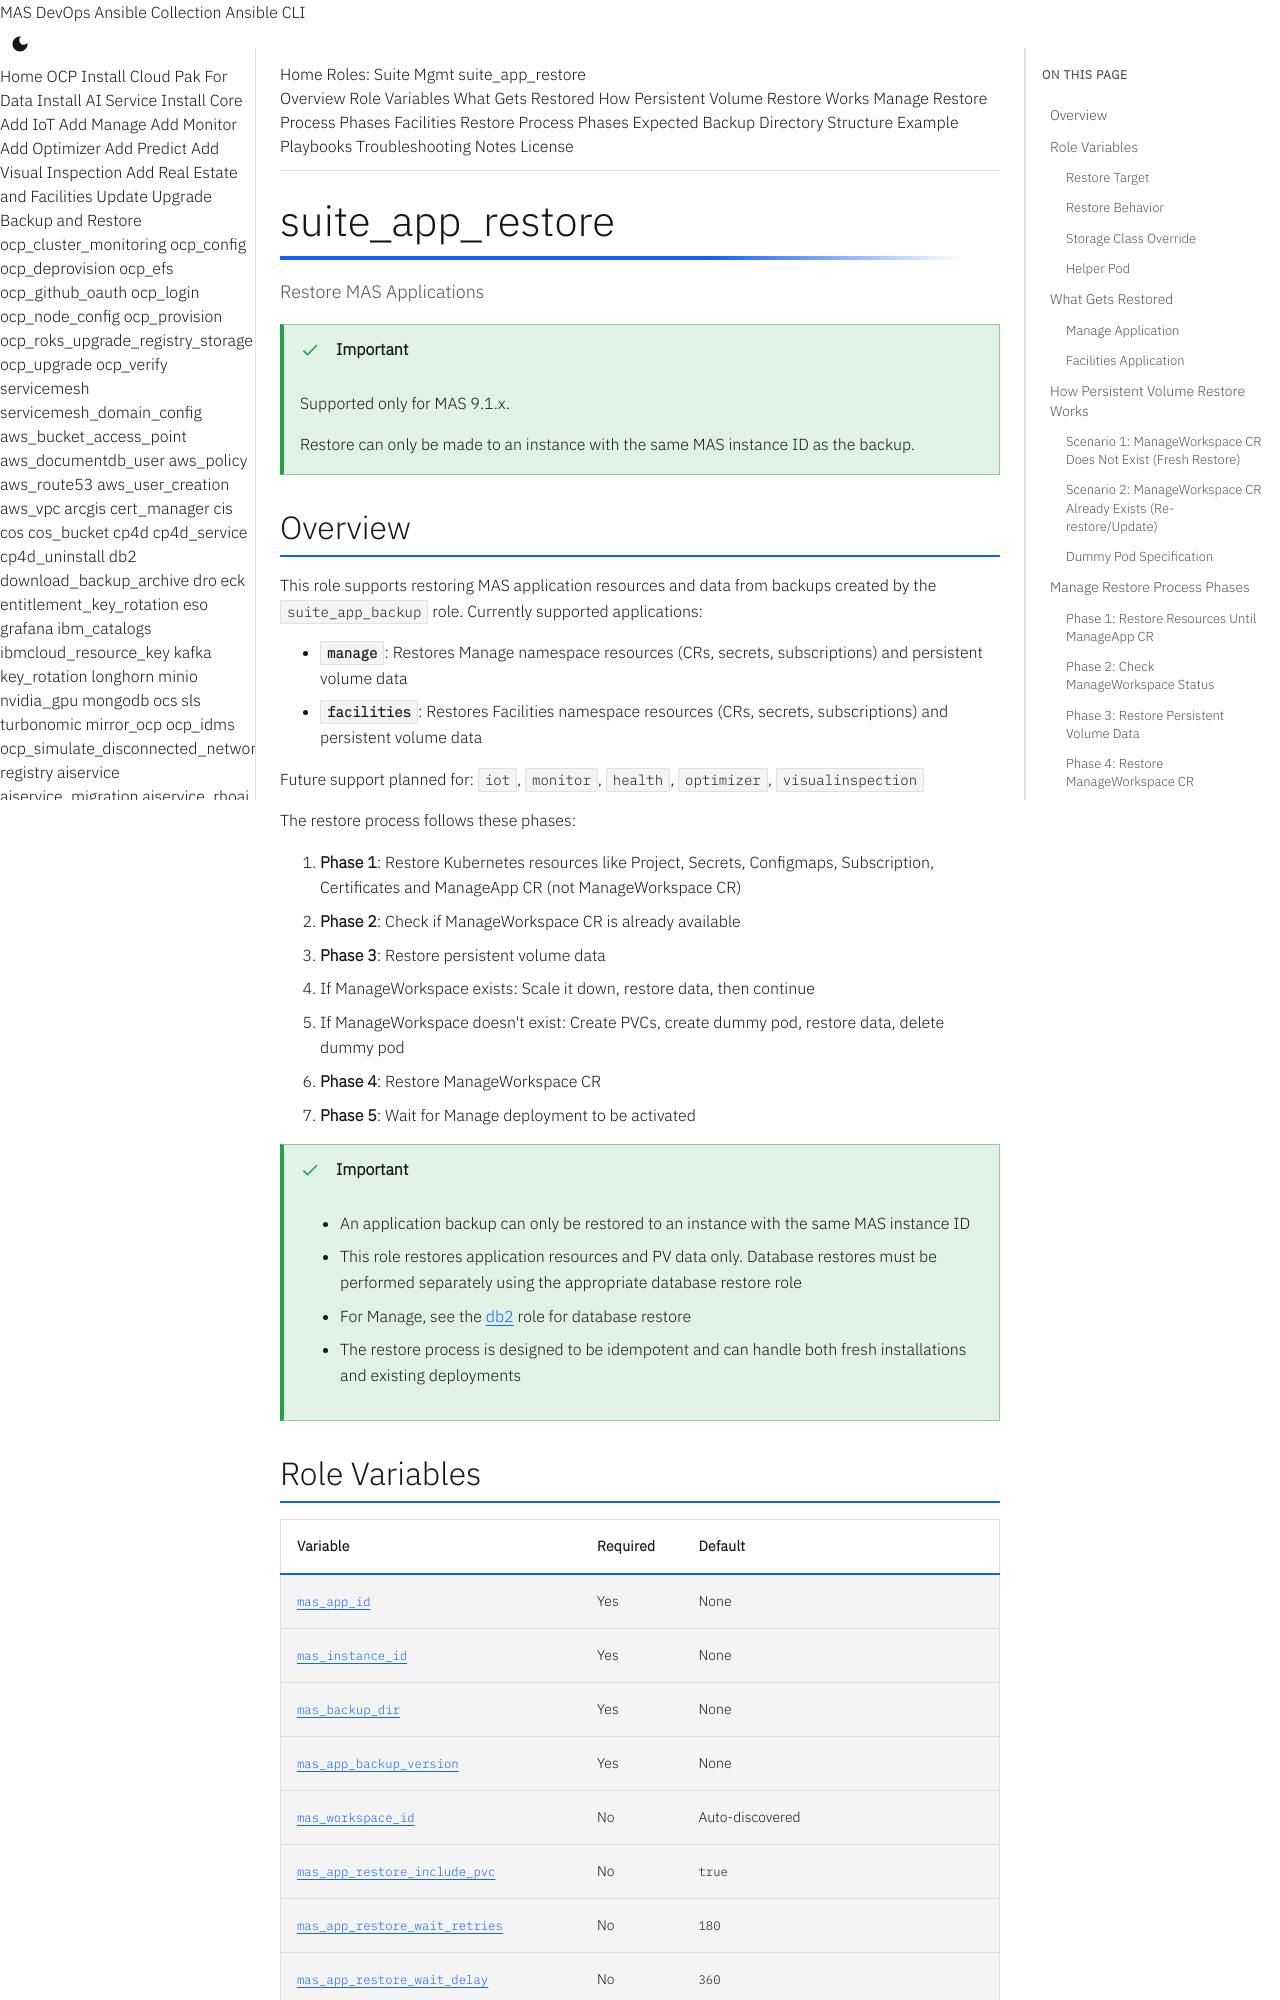

repository: ibm-mas/ansible-devops · page: roles/suite_app_restore/index.html · generator: mkdocs

# suite_app_restore

Restore MAS Applications

!!! important
    Supported only for MAS 9.1.x.

    Restore can only be made to an instance with the same MAS instance ID as the backup.

## Overview

This role supports restoring MAS application resources and data from backups created by the `suite_app_backup` role. Currently supported applications:

- **`manage`**: Restores Manage namespace resources (CRs, secrets, subscriptions) and persistent volume data
- **`facilities`**: Restores Facilities namespace resources (CRs, secrets, subscriptions) and persistent volume data

Future support planned for: `iot`, `monitor`, `health`, `optimizer`, `visualinspection`

The restore process follows these phases:

1. **Phase 1**: Restore Kubernetes resources like Project, Secrets, Configmaps, Subscription, Certificates and ManageApp CR (not ManageWorkspace CR)
2. **Phase 2**: Check if ManageWorkspace CR is already available
3. **Phase 3**: Restore persistent volume data
   - If ManageWorkspace exists: Scale it down, restore data, then continue
   - If ManageWorkspace doesn't exist: Create PVCs, create dummy pod, restore data, delete dummy pod
4. **Phase 4**: Restore ManageWorkspace CR
5. **Phase 5**: Wait for Manage deployment to be activated

!!! important
    - An application backup can only be restored to an instance with the same MAS instance ID
    - This role restores application resources and PV data only. Database restores must be performed separately using the appropriate database restore role
    - For Manage, see the [db2](db2.md) role for database restore
    - The restore process is designed to be idempotent and can handle both fresh installations and existing deployments
